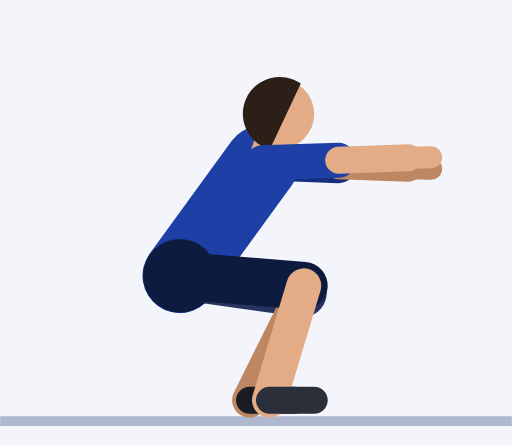
t = 0.00 s
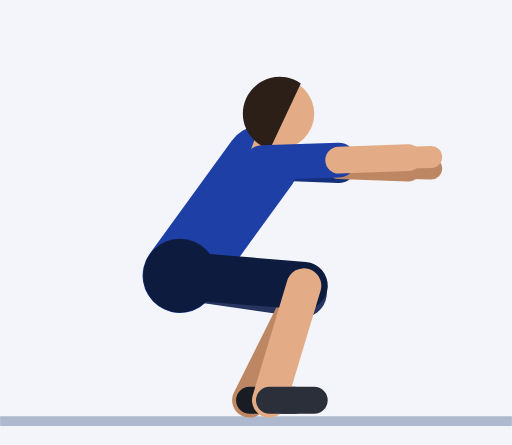
t = 0.30 s
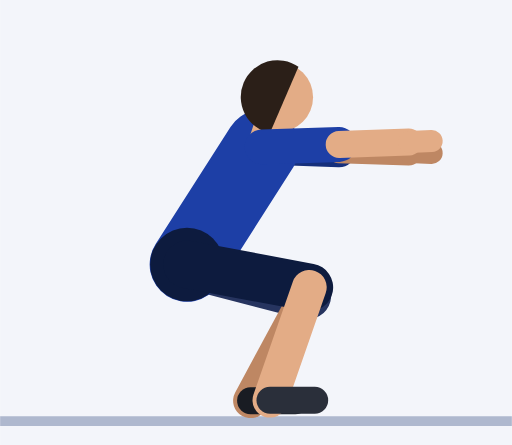
t = 0.61 s
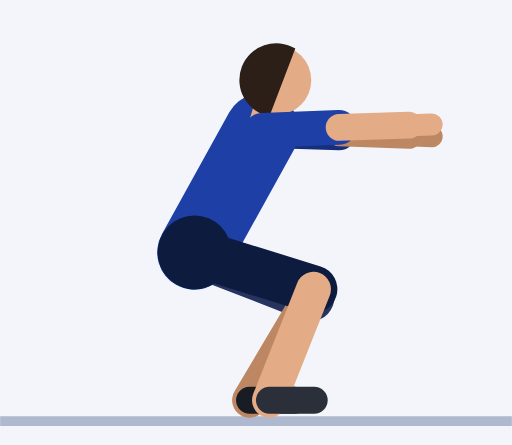
t = 0.91 s
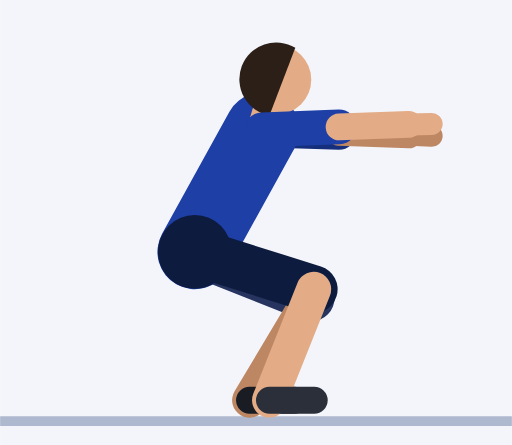
t = 1.21 s
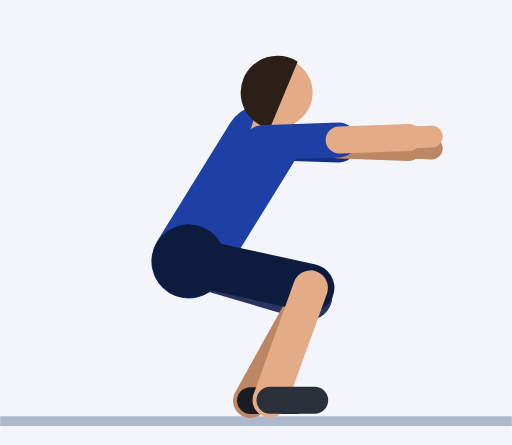
t = 1.52 s

The animated SVG that drew these frames (rendered in a browser with its animation timeline set to each time). Animation: 54 SMIL elements (animate=54); one cycle of 1.82 s, repeats indefinitely.

<svg xmlns="http://www.w3.org/2000/svg" viewBox="-51.1 -83.4 102.8 89.4"><rect x="-51.1" y="-83.4" width="102.8" height="89.4" fill="#F3F5FA"/><line x1="-51.1" y1="1.2" x2="51.7" y2="1.2" stroke="#AEB8CE" stroke-width="2"/><line x1="1.5" y1="-50.7" x2="16.9" y2="-50.1" stroke="#152F7C" stroke-width="7" stroke-linecap="round"><animate attributeName="y1" dur="1.82s" repeatCount="indefinite" values="-50.7;-50.7;-50.7;-50.7;-50.7;-50.9;-51.5;-52.4;-53.5;-54.6;-55.6;-56.5;-57.1;-57.3;-57.3;-57.3;-57.3;-57.3;-57.1;-56.5;-55.6;-54.6;-53.5;-52.4;-51.5;-50.9"/><animate attributeName="x2" dur="1.82s" repeatCount="indefinite" values="16.9;16.9;16.9;16.9;16.9;17;17;17;17;17;17;17;17;17;17;17;17;17;17;17;17;17;17;17;17;17"/><animate attributeName="y2" dur="1.82s" repeatCount="indefinite" values="-50.1;-50.1;-50.1;-50.1;-50.1;-50.3;-51;-51.9;-52.9;-54.1;-55.1;-56;-56.6;-56.8;-56.8;-56.8;-56.8;-56.8;-56.6;-56;-55.1;-54.1;-52.9;-51.9;-51;-50.3"/></line><line x1="16.9" y1="-50.1" x2="30.9" y2="-49.6" stroke="#BE8763" stroke-width="5.4" stroke-linecap="round"><animate attributeName="x1" dur="1.82s" repeatCount="indefinite" values="16.9;16.9;16.9;16.9;16.9;17;17;17;17;17;17;17;17;17;17;17;17;17;17;17;17;17;17;17;17;17"/><animate attributeName="y1" dur="1.82s" repeatCount="indefinite" values="-50.1;-50.1;-50.1;-50.1;-50.1;-50.3;-51;-51.9;-52.9;-54.1;-55.1;-56;-56.6;-56.8;-56.8;-56.8;-56.8;-56.8;-56.6;-56;-55.1;-54.1;-52.9;-51.9;-51;-50.3"/><animate attributeName="x2" dur="1.82s" repeatCount="indefinite" values="30.9;30.9;30.9;30.9;30.9;30.9;31;31;31;31;31;31;31;31;31;31;31;31;31;31;31;31;31;31;31;30.9"/><animate attributeName="y2" dur="1.82s" repeatCount="indefinite" values="-49.6;-49.6;-49.6;-49.6;-49.6;-49.9;-50.5;-51.4;-52.5;-53.6;-54.6;-55.5;-56.1;-56.3;-56.3;-56.3;-56.3;-56.3;-56.1;-55.5;-54.6;-53.6;-52.5;-51.4;-50.5;-49.9"/></line><line x1="30.9" y1="-49.6" x2="35.5" y2="-49.5" stroke="#BE8763" stroke-width="4.4" stroke-linecap="round"><animate attributeName="x1" dur="1.82s" repeatCount="indefinite" values="30.9;30.9;30.9;30.9;30.9;30.9;31;31;31;31;31;31;31;31;31;31;31;31;31;31;31;31;31;31;31;30.9"/><animate attributeName="y1" dur="1.82s" repeatCount="indefinite" values="-49.6;-49.6;-49.6;-49.6;-49.6;-49.9;-50.5;-51.4;-52.5;-53.6;-54.6;-55.5;-56.1;-56.3;-56.3;-56.3;-56.3;-56.3;-56.1;-55.5;-54.6;-53.6;-52.5;-51.4;-50.5;-49.9"/><animate attributeName="x2" dur="1.82s" repeatCount="indefinite" values="35.5;35.5;35.5;35.5;35.5;35.5;35.6;35.6;35.6;35.6;35.6;35.6;35.6;35.6;35.6;35.6;35.6;35.6;35.6;35.6;35.6;35.6;35.6;35.6;35.6;35.5"/><animate attributeName="y2" dur="1.82s" repeatCount="indefinite" values="-49.5;-49.5;-49.5;-49.5;-49.5;-49.7;-50.3;-51.2;-52.3;-53.4;-54.4;-55.3;-55.9;-56.1;-56.1;-56.1;-56.1;-56.1;-55.9;-55.3;-54.4;-53.4;-52.3;-51.2;-50.3;-49.7"/></line><line x1="-15" y1="-28" x2="9.7" y2="-24.5" stroke="#26345F" stroke-width="9.6" stroke-linecap="round"><animate attributeName="x1" dur="1.82s" repeatCount="indefinite" values="-15;-15;-15;-15;-15;-14.9;-14.6;-14.2;-13.7;-13.3;-12.8;-12.4;-12.1;-12;-12;-12;-12;-12;-12.1;-12.4;-12.8;-13.3;-13.7;-14.2;-14.6;-14.9"/><animate attributeName="y1" dur="1.82s" repeatCount="indefinite" values="-28;-28;-28;-28;-28;-28.2;-28.6;-29.2;-30;-30.8;-31.6;-32.2;-32.6;-32.8;-32.8;-32.8;-32.8;-32.8;-32.6;-32.2;-31.6;-30.8;-30;-29.2;-28.6;-28.2"/><animate attributeName="x2" dur="1.82s" repeatCount="indefinite" values="9.7;9.7;9.7;9.7;9.7;9.8;10;10.3;10.5;10.8;11;11.1;11.2;11.3;11.3;11.3;11.3;11.3;11.2;11.1;11;10.8;10.5;10.3;10;9.8"/><animate attributeName="y2" dur="1.82s" repeatCount="indefinite" values="-24.5;-24.5;-24.5;-24.5;-24.5;-24.4;-24.3;-24.2;-24.1;-23.9;-23.8;-23.7;-23.7;-23.6;-23.6;-23.6;-23.6;-23.6;-23.7;-23.7;-23.8;-23.9;-24.1;-24.2;-24.3;-24.4"/></line><line x1="9.7" y1="-24.5" x2="-1" y2="-3" stroke="#BE8763" stroke-width="7" stroke-linecap="round"><animate attributeName="x1" dur="1.82s" repeatCount="indefinite" values="9.7;9.7;9.7;9.7;9.7;9.8;10;10.3;10.5;10.8;11;11.1;11.2;11.3;11.3;11.3;11.3;11.3;11.2;11.1;11;10.8;10.5;10.3;10;9.8"/><animate attributeName="y1" dur="1.82s" repeatCount="indefinite" values="-24.5;-24.5;-24.5;-24.5;-24.5;-24.4;-24.3;-24.2;-24.1;-23.9;-23.8;-23.7;-23.7;-23.6;-23.6;-23.6;-23.6;-23.6;-23.7;-23.7;-23.8;-23.9;-24.1;-24.2;-24.3;-24.4"/><animate attributeName="x2" dur="1.82s" repeatCount="indefinite" values="-1;-1;-1;-1;-1;-1;-0.9;-0.9;-0.8;-0.8;-0.9;-0.9;-1;-1;-1;-1;-1;-1;-1;-0.9;-0.9;-0.8;-0.8;-0.9;-0.9;-1"/><animate attributeName="y2" dur="1.82s" repeatCount="indefinite" values="-3;-3;-3;-3;-3;-3;-3;-3;-2.9;-2.9;-3;-3;-3;-3;-3;-3;-3;-3;-3;-3;-3;-2.9;-2.9;-3;-3;-3"/></line><line x1="-1" y1="-3" x2="8" y2="-3" stroke="#191C23" stroke-width="5.4" stroke-linecap="round"><animate attributeName="x1" dur="1.82s" repeatCount="indefinite" values="-1;-1;-1;-1;-1;-1;-0.9;-0.9;-0.8;-0.8;-0.9;-0.9;-1;-1;-1;-1;-1;-1;-1;-0.9;-0.9;-0.8;-0.8;-0.9;-0.9;-1"/><animate attributeName="y1" dur="1.82s" repeatCount="indefinite" values="-3;-3;-3;-3;-3;-3;-3;-3;-2.9;-2.9;-3;-3;-3;-3;-3;-3;-3;-3;-3;-3;-3;-2.9;-2.9;-3;-3;-3"/><animate attributeName="x2" dur="1.82s" repeatCount="indefinite" values="8;8;8;8;8;8;8.1;8.1;8.2;8.2;8.1;8.1;8;8;8;8;8;8;8;8.1;8.1;8.2;8.2;8.1;8.1;8"/><animate attributeName="y2" dur="1.82s" repeatCount="indefinite" values="-3;-3;-3;-3;-3;-3;-3;-3;-2.9;-2.9;-3;-3;-3;-3;-3;-3;-3;-3;-3;-3;-3;-2.9;-2.9;-3;-3;-3"/></line><line x1="-15" y1="-28" x2="1.5" y2="-50.7" stroke="#1D3FA6" stroke-width="15" stroke-linecap="round"><animate attributeName="x1" dur="1.82s" repeatCount="indefinite" values="-15;-15;-15;-15;-15;-14.9;-14.6;-14.2;-13.7;-13.3;-12.8;-12.4;-12.1;-12;-12;-12;-12;-12;-12.1;-12.4;-12.8;-13.3;-13.7;-14.2;-14.6;-14.9"/><animate attributeName="y1" dur="1.82s" repeatCount="indefinite" values="-28;-28;-28;-28;-28;-28.2;-28.6;-29.2;-30;-30.8;-31.6;-32.2;-32.6;-32.8;-32.8;-32.8;-32.8;-32.8;-32.6;-32.2;-31.6;-30.8;-30;-29.2;-28.6;-28.2"/><animate attributeName="y2" dur="1.82s" repeatCount="indefinite" values="-50.7;-50.7;-50.7;-50.7;-50.7;-50.9;-51.5;-52.4;-53.5;-54.6;-55.6;-56.5;-57.1;-57.3;-57.3;-57.3;-57.3;-57.3;-57.1;-56.5;-55.6;-54.6;-53.5;-52.4;-51.5;-50.9"/></line><circle cx="-15" cy="-28" r="7.4" fill="#0D1B3E"><animate attributeName="cx" dur="1.82s" repeatCount="indefinite" values="-15;-15;-15;-15;-15;-14.9;-14.6;-14.2;-13.7;-13.3;-12.8;-12.4;-12.1;-12;-12;-12;-12;-12;-12.1;-12.4;-12.8;-13.3;-13.7;-14.2;-14.6;-14.9"/><animate attributeName="cy" dur="1.82s" repeatCount="indefinite" values="-28;-28;-28;-28;-28;-28.2;-28.6;-29.2;-30;-30.8;-31.6;-32.2;-32.6;-32.8;-32.8;-32.8;-32.8;-32.8;-32.6;-32.2;-31.6;-30.8;-30;-29.2;-28.6;-28.2"/></circle><line x1="1.5" y1="-50.7" x2="2.7" y2="-53.9" stroke="#E3AC86" stroke-width="6" stroke-linecap="round"><animate attributeName="y1" dur="1.82s" repeatCount="indefinite" values="-50.7;-50.7;-50.7;-50.7;-50.7;-50.9;-51.5;-52.4;-53.5;-54.6;-55.6;-56.5;-57.1;-57.3;-57.3;-57.3;-57.3;-57.3;-57.1;-56.5;-55.6;-54.6;-53.5;-52.4;-51.5;-50.9"/><animate attributeName="x2" dur="1.82s" repeatCount="indefinite" values="2.7;2.7;2.7;2.7;2.7;2.7;2.6;2.6;2.6;2.6;2.5;2.5;2.5;2.5;2.5;2.5;2.5;2.5;2.5;2.5;2.5;2.6;2.6;2.6;2.6;2.7"/><animate attributeName="y2" dur="1.82s" repeatCount="indefinite" values="-53.9;-53.9;-53.9;-53.9;-53.9;-54.2;-54.8;-55.7;-56.8;-57.9;-59;-59.9;-60.5;-60.7;-60.7;-60.7;-60.7;-60.7;-60.5;-59.9;-59;-57.9;-56.8;-55.7;-54.8;-54.2"/></line><circle cx="5" cy="-60.5" r="7" fill="#E3AC86"><animate attributeName="cx" dur="1.82s" repeatCount="indefinite" values="5;5;5;5;5;5;5;4.9;4.8;4.7;4.6;4.5;4.4;4.4;4.4;4.4;4.4;4.4;4.4;4.5;4.6;4.7;4.8;4.9;5;5"/><animate attributeName="cy" dur="1.82s" repeatCount="indefinite" values="-60.5;-60.5;-60.5;-60.5;-60.5;-60.8;-61.4;-62.4;-63.5;-64.6;-65.7;-66.6;-67.2;-67.4;-67.4;-67.4;-67.4;-67.4;-67.2;-66.6;-65.7;-64.6;-63.5;-62.4;-61.4;-60.8"/></circle><path d="M9.3 -66.6 A7.4 7.4 0 1 0 3.1 -53.4 Z" fill="#2B1F18"><animate attributeName="d" dur="1.82s" repeatCount="indefinite" values="M9.3 -66.6 A7.4 7.4 0 1 0 3.1 -53.4 Z;M9.3 -66.6 A7.4 7.4 0 1 0 3.1 -53.4 Z;M9.3 -66.6 A7.4 7.4 0 1 0 3.1 -53.4 Z;M9.3 -66.6 A7.4 7.4 0 1 0 3.1 -53.4 Z;M9.3 -66.6 A7.4 7.4 0 1 0 3.1 -53.4 Z;M9.3 -66.8 A7.4 7.4 0 1 0 3.1 -53.6 Z;M9.2 -67.5 A7.4 7.4 0 1 0 3.1 -54.2 Z;M9 -68.5 A7.4 7.4 0 1 0 3.1 -55.2 Z;M8.9 -69.6 A7.4 7.4 0 1 0 3.1 -56.3 Z;M8.7 -70.8 A7.4 7.4 0 1 0 3.1 -57.4 Z;M8.5 -72 A7.4 7.4 0 1 0 3 -58.4 Z;M8.3 -72.9 A7.4 7.4 0 1 0 3 -59.3 Z;M8.2 -73.5 A7.4 7.4 0 1 0 3 -59.9 Z;M8.2 -73.8 A7.4 7.4 0 1 0 3 -60.2 Z;M8.2 -73.8 A7.4 7.4 0 1 0 3 -60.2 Z;M8.2 -73.8 A7.4 7.4 0 1 0 3 -60.2 Z;M8.2 -73.8 A7.4 7.4 0 1 0 3 -60.2 Z;M8.2 -73.8 A7.4 7.4 0 1 0 3 -60.2 Z;M8.2 -73.5 A7.4 7.4 0 1 0 3 -59.9 Z;M8.3 -72.9 A7.4 7.4 0 1 0 3 -59.3 Z;M8.5 -72 A7.4 7.4 0 1 0 3 -58.4 Z;M8.7 -70.8 A7.4 7.4 0 1 0 3.1 -57.4 Z;M8.9 -69.6 A7.4 7.4 0 1 0 3.1 -56.3 Z;M9 -68.5 A7.4 7.4 0 1 0 3.1 -55.2 Z;M9.2 -67.5 A7.4 7.4 0 1 0 3.1 -54.2 Z;M9.3 -66.8 A7.4 7.4 0 1 0 3.1 -53.6 Z"/></path><line x1="-15" y1="-28" x2="9.9" y2="-26" stroke="#0D1B3E" stroke-width="9.6" stroke-linecap="round"><animate attributeName="x1" dur="1.82s" repeatCount="indefinite" values="-15;-15;-15;-15;-15;-14.9;-14.6;-14.2;-13.7;-13.3;-12.8;-12.4;-12.1;-12;-12;-12;-12;-12;-12.1;-12.4;-12.8;-13.3;-13.7;-14.2;-14.6;-14.9"/><animate attributeName="y1" dur="1.82s" repeatCount="indefinite" values="-28;-28;-28;-28;-28;-28.2;-28.6;-29.2;-30;-30.8;-31.6;-32.2;-32.6;-32.8;-32.8;-32.8;-32.8;-32.8;-32.6;-32.2;-31.6;-30.8;-30;-29.2;-28.6;-28.2"/><animate attributeName="x2" dur="1.82s" repeatCount="indefinite" values="9.9;9.9;9.9;9.9;9.9;10;10.2;10.5;10.9;11.2;11.5;11.7;11.8;11.9;11.9;11.9;11.9;11.9;11.8;11.7;11.5;11.2;10.9;10.5;10.2;10"/><animate attributeName="y2" dur="1.82s" repeatCount="indefinite" values="-26;-26;-26;-26;-26;-26;-25.9;-25.8;-25.7;-25.6;-25.5;-25.4;-25.3;-25.3;-25.3;-25.3;-25.3;-25.3;-25.3;-25.4;-25.5;-25.6;-25.7;-25.8;-25.9;-26"/></line><line x1="9.9" y1="-26" x2="3" y2="-3" stroke="#E3AC86" stroke-width="7" stroke-linecap="round"><animate attributeName="x1" dur="1.82s" repeatCount="indefinite" values="9.9;9.9;9.9;9.9;9.9;10;10.2;10.5;10.9;11.2;11.5;11.7;11.8;11.9;11.9;11.9;11.9;11.9;11.8;11.7;11.5;11.2;10.9;10.5;10.2;10"/><animate attributeName="y1" dur="1.82s" repeatCount="indefinite" values="-26;-26;-26;-26;-26;-26;-25.9;-25.8;-25.7;-25.6;-25.5;-25.4;-25.3;-25.3;-25.3;-25.3;-25.3;-25.3;-25.3;-25.4;-25.5;-25.6;-25.7;-25.8;-25.9;-26"/><animate attributeName="x2" dur="1.82s" repeatCount="indefinite" values="3;3;3;3;3;3;3.1;3.1;3.1;3.1;3.1;3.1;3;3;3;3;3;3;3;3.1;3.1;3.1;3.1;3.1;3.1;3"/></line><line x1="3" y1="-3" x2="12" y2="-3" stroke="#2A2F3A" stroke-width="5.4" stroke-linecap="round"><animate attributeName="x1" dur="1.82s" repeatCount="indefinite" values="3;3;3;3;3;3;3.1;3.1;3.1;3.1;3.1;3.1;3;3;3;3;3;3;3;3.1;3.1;3.1;3.1;3.1;3.1;3"/><animate attributeName="x2" dur="1.82s" repeatCount="indefinite" values="12;12;12;12;12;12;12.1;12.1;12.1;12.1;12.1;12.1;12;12;12;12;12;12;12;12.1;12.1;12.1;12.1;12.1;12.1;12"/></line><line x1="1.5" y1="-50.7" x2="16.9" y2="-51.2" stroke="#1D3FA6" stroke-width="7" stroke-linecap="round"><animate attributeName="y1" dur="1.82s" repeatCount="indefinite" values="-50.7;-50.7;-50.7;-50.7;-50.7;-50.9;-51.5;-52.4;-53.5;-54.6;-55.6;-56.5;-57.1;-57.3;-57.3;-57.3;-57.3;-57.3;-57.1;-56.5;-55.6;-54.6;-53.5;-52.4;-51.5;-50.9"/><animate attributeName="x2" dur="1.82s" repeatCount="indefinite" values="16.9;16.9;16.9;16.9;16.9;17;17;17;17;17;17;17;17;17;17;17;17;17;17;17;17;17;17;17;17;17"/><animate attributeName="y2" dur="1.82s" repeatCount="indefinite" values="-51.2;-51.2;-51.2;-51.2;-51.2;-51.4;-52.1;-53;-54;-55.1;-56.2;-57.1;-57.7;-57.9;-57.9;-57.9;-57.9;-57.9;-57.7;-57.1;-56.2;-55.1;-54;-53;-52.1;-51.4"/></line><line x1="16.9" y1="-51.2" x2="30.9" y2="-51.7" stroke="#E3AC86" stroke-width="5.4" stroke-linecap="round"><animate attributeName="x1" dur="1.82s" repeatCount="indefinite" values="16.9;16.9;16.9;16.9;16.9;17;17;17;17;17;17;17;17;17;17;17;17;17;17;17;17;17;17;17;17;17"/><animate attributeName="y1" dur="1.82s" repeatCount="indefinite" values="-51.2;-51.2;-51.2;-51.2;-51.2;-51.4;-52.1;-53;-54;-55.1;-56.2;-57.1;-57.7;-57.9;-57.9;-57.9;-57.9;-57.9;-57.7;-57.1;-56.2;-55.1;-54;-53;-52.1;-51.4"/><animate attributeName="x2" dur="1.82s" repeatCount="indefinite" values="30.9;30.9;30.9;30.9;30.9;30.9;31;31;31;31;31;31;31;31;31;31;31;31;31;31;31;31;31;31;31;30.9"/><animate attributeName="y2" dur="1.82s" repeatCount="indefinite" values="-51.7;-51.7;-51.7;-51.7;-51.7;-51.9;-52.5;-53.5;-54.5;-55.6;-56.7;-57.5;-58.1;-58.4;-58.4;-58.4;-58.4;-58.4;-58.1;-57.5;-56.7;-55.6;-54.5;-53.5;-52.5;-51.9"/></line><line x1="30.9" y1="-51.7" x2="35.5" y2="-51.8" stroke="#E3AC86" stroke-width="4.4" stroke-linecap="round"><animate attributeName="x1" dur="1.82s" repeatCount="indefinite" values="30.9;30.9;30.9;30.9;30.9;30.9;31;31;31;31;31;31;31;31;31;31;31;31;31;31;31;31;31;31;31;30.9"/><animate attributeName="y1" dur="1.82s" repeatCount="indefinite" values="-51.7;-51.7;-51.7;-51.7;-51.7;-51.9;-52.5;-53.5;-54.5;-55.6;-56.7;-57.5;-58.1;-58.4;-58.4;-58.4;-58.4;-58.4;-58.1;-57.5;-56.7;-55.6;-54.5;-53.5;-52.5;-51.9"/><animate attributeName="x2" dur="1.82s" repeatCount="indefinite" values="35.5;35.5;35.5;35.5;35.5;35.5;35.6;35.6;35.6;35.6;35.6;35.6;35.6;35.6;35.6;35.6;35.6;35.6;35.6;35.6;35.6;35.6;35.6;35.6;35.6;35.5"/><animate attributeName="y2" dur="1.82s" repeatCount="indefinite" values="-51.8;-51.8;-51.8;-51.8;-51.8;-52.1;-52.7;-53.6;-54.7;-55.8;-56.8;-57.7;-58.3;-58.5;-58.5;-58.5;-58.5;-58.5;-58.3;-57.7;-56.8;-55.8;-54.7;-53.6;-52.7;-52.1"/></line></svg>
